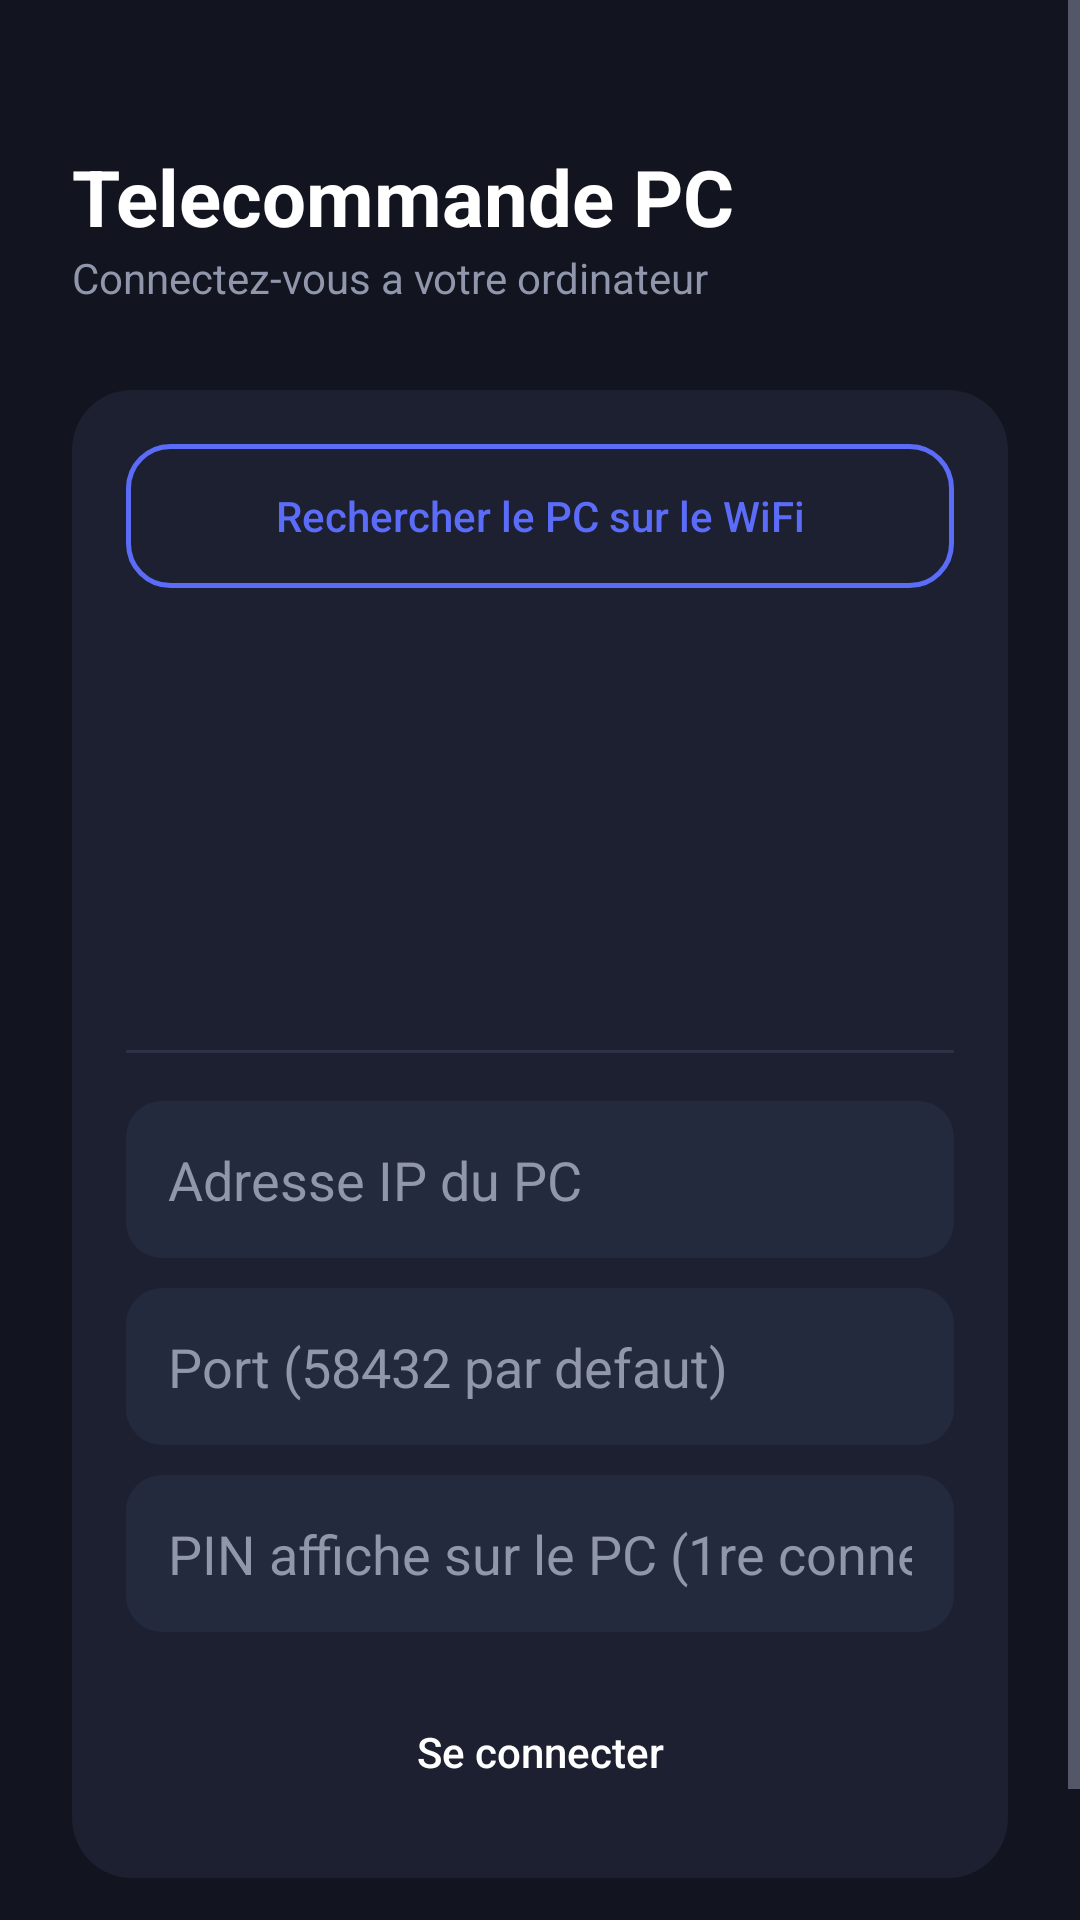

Android layout source for this screen:
<!-- AndroidManifest.xml: application theme Theme.PCRemote -->
<!-- res/layout/activity_main.xml -->
<?xml version="1.0" encoding="utf-8"?>
<ScrollView xmlns:android="http://schemas.android.com/apk/res/android"
    android:layout_width="match_parent"
    android:layout_height="match_parent"
    android:background="@color/bg_dark">

    <LinearLayout
        android:layout_width="match_parent"
        android:layout_height="wrap_content"
        android:orientation="vertical"
        android:padding="24dp">

        <TextView
            android:layout_width="wrap_content"
            android:layout_height="wrap_content"
            android:layout_marginTop="24dp"
            android:text="Telecommande PC"
            android:textColor="@color/text_primary"
            android:textSize="26sp"
            android:textStyle="bold" />

        <TextView
            android:layout_width="wrap_content"
            android:layout_height="wrap_content"
            android:text="Connectez-vous a votre ordinateur"
            android:textColor="@color/text_secondary"
            android:textSize="14sp"
            android:layout_marginBottom="28dp" />

        <LinearLayout
            android:layout_width="match_parent"
            android:layout_height="wrap_content"
            android:orientation="vertical"
            android:background="@drawable/bg_card"
            android:padding="18dp">

            <Button
                android:id="@+id/btnDiscover"
                style="@style/OutlineButton"
                android:layout_width="match_parent"
                android:layout_height="wrap_content"
                android:text="Rechercher le PC sur le WiFi" />

            <ListView
                android:id="@+id/lvDevices"
                android:layout_width="match_parent"
                android:layout_height="130dp"
                android:layout_marginTop="8dp"
                android:divider="@color/divider"
                android:dividerHeight="1dp" />

            <View
                android:layout_width="match_parent"
                android:layout_height="1dp"
                android:background="@color/divider"
                android:layout_marginTop="16dp"
                android:layout_marginBottom="16dp" />

            <EditText
                android:id="@+id/etIp"
                android:layout_width="match_parent"
                android:layout_height="wrap_content"
                android:hint="Adresse IP du PC"
                android:textColorHint="@color/text_secondary"
                android:textColor="@color/text_primary"
                android:background="@drawable/bg_input"
                android:padding="14dp"
                android:layout_marginBottom="10dp"
                android:inputType="text" />

            <EditText
                android:id="@+id/etPort"
                android:layout_width="match_parent"
                android:layout_height="wrap_content"
                android:hint="Port (58432 par defaut)"
                android:textColorHint="@color/text_secondary"
                android:textColor="@color/text_primary"
                android:background="@drawable/bg_input"
                android:padding="14dp"
                android:layout_marginBottom="10dp"
                android:inputType="number" />

            <EditText
                android:id="@+id/etPin"
                android:layout_width="match_parent"
                android:layout_height="wrap_content"
                android:hint="PIN affiche sur le PC (1re connexion)"
                android:textColorHint="@color/text_secondary"
                android:textColor="@color/text_primary"
                android:background="@drawable/bg_input"
                android:padding="14dp"
                android:layout_marginBottom="16dp"
                android:inputType="number" />

            <Button
                android:id="@+id/btnConnect"
                style="@style/PillButton"
                android:layout_width="match_parent"
                android:layout_height="wrap_content"
                android:text="Se connecter" />
        </LinearLayout>

        <TextView
            android:id="@+id/tvStatus"
            android:layout_width="match_parent"
            android:layout_height="wrap_content"
            android:layout_marginTop="18dp"
            android:textColor="@color/text_secondary"
            android:textAlignment="center" />

    </LinearLayout>
</ScrollView>
<!-- resources referenced by this layout -->
<resources>
  <color name="bg_dark">#12151F</color>
  <color name="divider">#2C3145</color>
  <color name="text_primary">#FFFFFF</color>
  <color name="text_secondary">#9096AB</color>
  <!-- drawable bg_card (drawable) -->
  <?xml version="1.0" encoding="utf-8"?>
  <shape xmlns:android="http://schemas.android.com/apk/res/android" android:shape="rectangle">
      <solid android:color="@color/surface_card" />
      <corners android:radius="20dp" />
  </shape>
  <!-- drawable bg_input (drawable) -->
  <?xml version="1.0" encoding="utf-8"?>
  <shape xmlns:android="http://schemas.android.com/apk/res/android" android:shape="rectangle">
      <solid android:color="@color/surface_card_alt" />
      <corners android:radius="12dp" />
  </shape>
  <style name="OutlineButton" parent="PillButton">
          <item name="android:background">@drawable/bg_button_outline</item>
          <item name="android:textColor">@color/accent_primary</item>
      </style>
  <style name="PillButton" parent="Widget.AppCompat.Button">
          <item name="android:background">@drawable/bg_button_primary</item>
          <item name="android:textColor">@color/text_primary</item>
          <item name="android:textAllCaps">false</item>
          <item name="android:textSize">14sp</item>
          <item name="android:paddingTop">12dp</item>
          <item name="android:paddingBottom">12dp</item>
          <item name="android:fontFamily">sans-serif-medium</item>
      </style>
  <style name="Theme.PCRemote" parent="Theme.MaterialComponents.DayNight.NoActionBar">
          <item name="colorPrimary">@color/accent_primary</item>
          <item name="colorPrimaryDark">@color/bg_dark</item>
          <item name="colorAccent">@color/accent_primary</item>
          <item name="android:windowBackground">@color/bg_dark</item>
          <item name="android:statusBarColor">@color/bg_dark</item>
          <item name="android:navigationBarColor">@color/bg_dark</item>
          <item name="android:textColorPrimary">@color/text_primary</item>
          <item name="android:textColorSecondary">@color/text_secondary</item>
      </style>
  <color name="surface_card">#1C2030</color>
  <color name="surface_card_alt">#242A3D</color>
  <!-- drawable bg_button_outline (drawable) -->
  <?xml version="1.0" encoding="utf-8"?>
  <shape xmlns:android="http://schemas.android.com/apk/res/android" android:shape="rectangle">
      <solid android:color="@android:color/transparent" />
      <stroke android:width="1.5dp" android:color="@color/accent_primary" />
      <corners android:radius="14dp" />
  </shape>
  <color name="accent_primary">#5B6CF9</color>
</resources>
